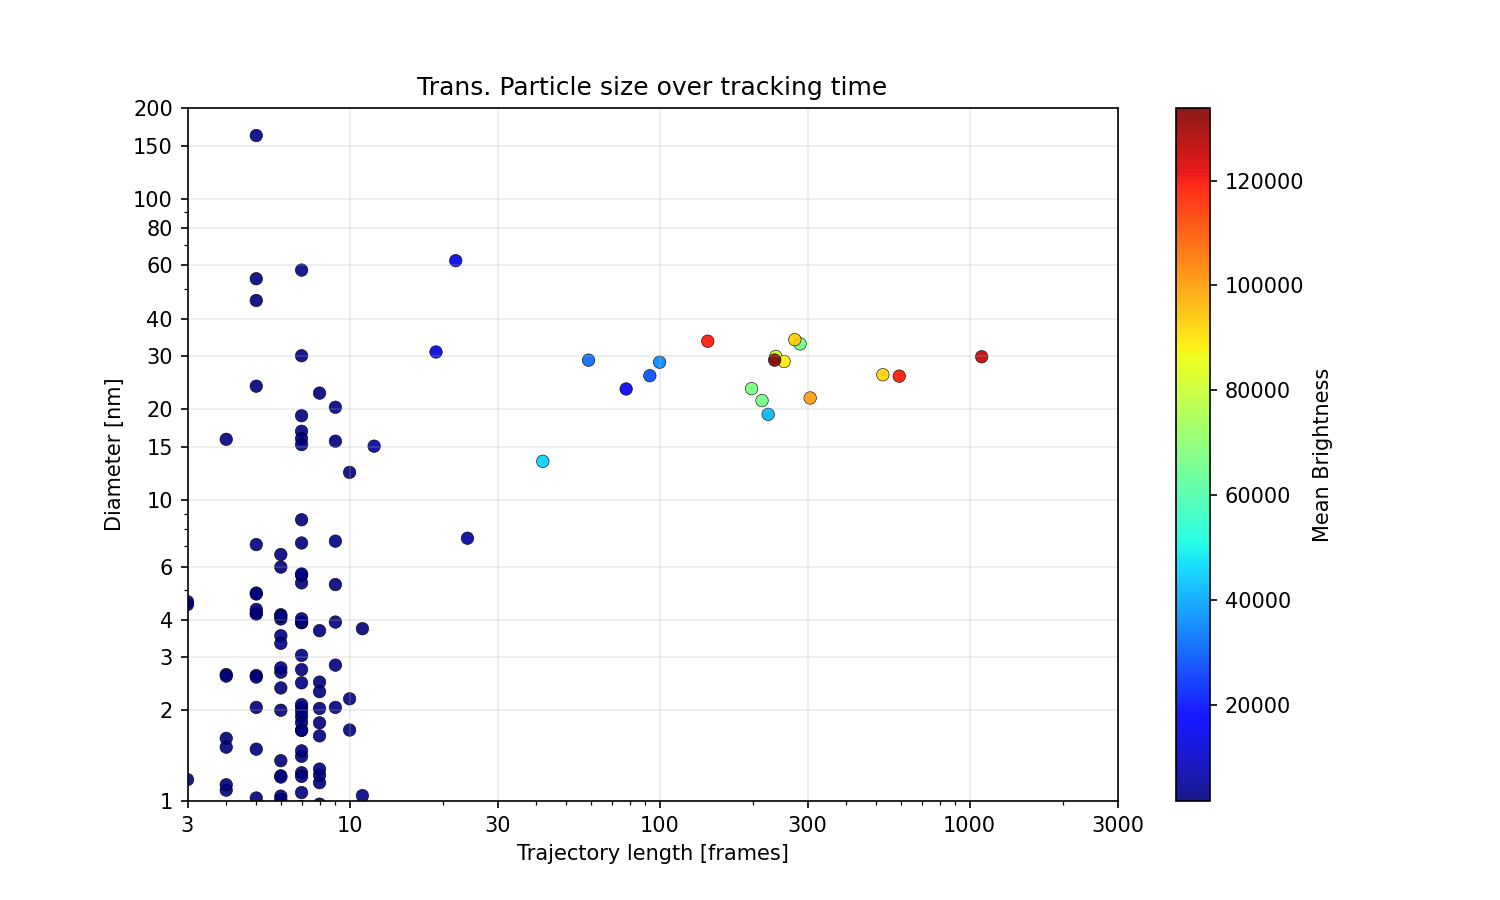

Source data for this figure (header and first rows):
particle, diameter, diffusion, diffusion std, ep, red_x, signal, mass, rawmass_mean, rawmass_median, rawmass_max, max step, first frame, traj length, valid frames, size, ecc, stat_sign, true_particle, x in first frame, y in first frame
16, 23.4, 18.71, 3.123, 0.0006693, -0.1199, 7534, 66738, 199163, 186331, 490915, 0.0, 0.0, 207.0, 198.0, 1.484, 0.1526, 0.05008, 16.0, 251.9, 45.17
278, 0.5559, 790.9, 660.3, 0.01433, -0.4311, 289.4, 1975, 8446, 8600, 12217, 0.0, 37.0, 13.0, 6.0, 1.4, 0.262, 1.132, 278.0, 338.1, 45.88
1420, 3.922, 112, 152.7, 0.004037, 2.117, 317, 1983, 8091, 7973, 11781, 0.0, 198.0, 18.0, 7.0, 1.413, 0.3242, 0.3046, 1420, 415.3, 28.78
1579, 1.645, 267.1, 200, 0.004834, -0.3842, 320.4, 2120, 8334, 8424, 10560, 0.0, 218.0, 15.0, 8.0, 1.456, 0.3128, 1.382, 1579, 450.7, 36.06
1720, 1.904, 230.9, 133.3, 0.002569, -0.5, 298.1, 1996, 8774, 8428, 13862, 0.0, 237.0, 12.0, 7.0, 1.531, 0.356, 0.9189, 1720, 327.5, 25.28
1750, 1.038, 423.5, 267.9, 0.004065, -0.5, 357.7, 2660, 10921, 10468, 19123, 0.0, 241.0, 15.0, 6.0, 1.507, 0.2406, 0.9323, 1750, 283.8, 22.54
1952, 1.821, 241.3, 233.4, 0.004764, -0.09236, 313.3, 2016, 8097, 8136, 12969, 0.0, 266.0, 14.0, 7.0, 1.404, 0.2814, 0.9867, 1952, 354.7, 33.08
1985, 29.92, 14.58, 2.317, 0.0004718, -0.0113, 9013, 82309, 251008, 227298, 666190, 0.0, 271.0, 240.0, 237.0, 1.503, 0.163, 0.05552, 1985, 274.1, 23.13
3242, 2.826, 155.5, 147.2, 0.0205, 0.3335, 299.9, 2046, 9423, 10164, 12917, 0.0, 443.0, 16.0, 9.0, 1.457, 0.2326, 1.429, 3242, 167.2, 29
3255, 1.241, 354.3, 305.8, 0.01861, -0.3095, 308.7, 2038, 8530, 8362, 12700, 0.0, 445.0, 16.0, 7.0, 1.415, 0.2632, 0.6448, 3255, 423.1, 22.83
3726, 0.6029, 729.2, 721.8, 0.002175, -0.2372, 281.6, 1860, 7774, 7746, 9775, 0.0, 508.0, 13.0, 6.0, 1.431, 0.2976, 1.141, 3726, 9.906, 20.43
3734, 3.678, 119.4, 126.5, 0.003243, 0.5701, 282.4, 1945, 7906, 7938, 10265, 0.0, 509.0, 11.0, 8.0, 1.422, 0.3075, 0.8054, 3734, 233.9, 20.92
3867, 22.61, 19.37, 37.35, 0.008082, 17.55, 317.7, 1917, 7897, 7735, 11033, 0.0, 526.0, 19.0, 8.0, 1.371, 0.264, 0.9491, 3867, 412.2, 25.49
3935, 28.8, 15.15, 2.126, 0.0004958, -0.2296, 8468, 88809, 303455, 245192, 685891, 0.0, 534.0, 255.0, 252.0, 1.634, 0.1942, 0.1998, 3935, 263.2, 49.64
4138, 1.212, 362.7, 273.2, 0.008072, -0.4781, 297, 2057, 8073, 7689, 12861, 0.0, 562.0, 17.0, 6.0, 1.413, 0.2818, 0.7884, 4138, 90.81, 27.9
4845, 7.292, 60.21, 85.59, 0.01519, 5.772, 309.3, 2125, 8276, 8497, 10418, 0.0, 663.0, 16.0, 9.0, 1.447, 0.331, 1.252, 4845, 376.3, 22.59
5281, 5.3, 82.86, 103.6, 0.0401, 1.201, 309.7, 2008, 7835, 7321, 12062, 0.0, 724.0, 12.0, 7.0, 1.445, 0.2446, 1.057, 5281, 105.2, 39.31
5871, 19.23, 22.79, 3.221, 0.0007172, -0.3118, 3799, 41629, 147216, 106592, 498228, 0.0, 801.0, 227.0, 224.0, 1.658, 0.2098, 1.333, 5871, 288.7, 25.65
6052, 1.361, 323, 368.3, 0.009565, 0.1328, 322.1, 1936, 7171, 7286, 9370, 0.0, 826.0, 15.0, 6.0, 1.333, 0.2116, 0.562, 6052, 431.3, 25.08
6390, 2.041, 215.3, 207.5, 0.007117, -0.1011, 276.4, 1940, 8099, 7489, 11461, 0.0, 873.0, 12.0, 7.0, 1.468, 0.2811, 0.8968, 6390, 469.1, 20.53
6999, 4.493, 97.77, 213.1, 0.0203, 1.26, 293.7, 1712, 6446, 6412, 10149, 0.0, 955.0, 16.0, 3.0, 1.307, 0.2863, 1.281, 6999, 432.2, 18.31
7544, 1.151, 382.1, 329.8, 0.007347, -0.1771, 312.9, 2030, 8335, 9752, 11884, 0.0, 1029, 13.0, 8.0, 1.41, 0.3069, 0.6, 7544, 176.1, 31.85
7641, 2.09, 210.3, 208.3, 0.01054, -0.02842, 363.3, 2170, 8841, 8674, 14887, 0.0, 1042, 14.0, 7.0, 1.364, 0.3127, 1.006, 7641, 425.7, 28.14
7757, 2.468, 178.1, 193.5, 0.005281, 0.3085, 321.3, 2180, 8909, 9375, 11622, 0.0, 1057, 14.0, 7.0, 1.424, 0.2873, 0.7896, 7757, 455.9, 31.4
7799, 4.211, 104.3, 179.7, 0.009372, 2.541, 262.8, 1607, 7355, 8136, 9070, 0.0, 1063, 16.0, 5.0, 1.381, 0.2459, 1.009, 7799, 120.8, 19.75
8320, 23.34, 18.76, 5.155, 0.002504, -0.04597, 1361, 14101, 47789, 39404, 142951, 0.0, 1128, 81.0, 78.0, 1.621, 0.2333, 0.4578, 8320, 272.5, 50.38
8427, 0.907, 484.7, 448.9, 0.01367, -0.1904, 313.9, 2164, 7985, 8456, 10101, 0.0, 1145, 12.0, 7.0, 1.42, 0.2116, 1.42, 8427, 195.2, 15.53
8435, 2.731, 160.9, 190, 0.01304, 0.7675, 278.5, 1790, 7052, 6846, 11259, 0.0, 1145, 12.0, 7.0, 1.378, 0.283, 1.139, 8435, 450.6, 35.96
8932, 0.9797, 448.7, 507.9, 0.001683, 0.1069, 287.1, 1918, 8437, 9287, 12924, 0.0, 1214, 13.0, 6.0, 1.4, 0.2849, 0.8846, 8932, 103, 33.03
8993, 2.045, 214.9, 305.7, 0.008077, 0.6597, 261.4, 1591, 6908, 6692, 9065, 0.0, 1222, 20.0, 5.0, 1.426, 0.2491, 1.226, 8993, 405.4, 40.37
9292, 7.456, 58.88, 37.26, 0.001905, 1.124, 547, 5175, 20474, 16327, 65325, 0.0, 1261, 33.0, 24.0, 1.575, 0.2107, 0.283, 9292, 273.9, 47.08
9403, 1.818, 241.7, 239.7, 0.00588, 0.2446, 303.3, 1911, 8637, 8549, 11611, 0.0, 1277, 11.0, 8.0, 1.383, 0.2299, 0.892, 9403, 431, 24.91
10094, 32.95, 13.23, 1.719, 0.00075, -0.2591, 6431, 65483, 219515, 195044, 626599, 0.0, 1367, 289.0, 284.0, 1.596, 0.191, 0.3716, 10094, 281.6, 30.13
12057, 2.482, 177.1, 212, 0.001238, 1.519, 285.4, 2039, 9362, 9232, 11403, 0.0, 1632, 13.0, 8.0, 1.495, 0.2848, 1.147, 12057, 458.9, 24.17
12402, 0.9592, 458.3, 427.6, 0.004061, -0.175, 305.1, 1953, 7945, 7896, 10358, 0.0, 1677, 14.0, 7.0, 1.396, 0.236, 1.211, 12402, 224.1, 26.82
12415, 5.617, 78.18, 89.07, 0.004827, 0.5465, 331.6, 2106, 8602, 8111, 11265, 0.0, 1679, 12.0, 7.0, 1.45, 0.2699, 0.9514, 12415, 426.3, 28.07
12502, 1.207, 364.1, 210.2, 0.002585, -0.5, 297.1, 2002, 8709, 8535, 12115, 0.0, 1690, 14.0, 7.0, 1.469, 0.2319, 1.436, 12502, 143.8, 25.69
12612, 15.07, 29.09, 16.93, 0.005732, -0.4071, 854.3, 6253, 16047, 15270, 33283, 0.0, 1704, 15.0, 12.0, 1.396, 0.2481, 1.39, 12612, 273.4, 47.97
12664, 7.19, 61.07, 115.3, 0.0003075, 11.25, 304.1, 1983, 8398, 7936, 14646, 0.0, 1712, 20.0, 7.0, 1.436, 0.3812, 1.241, 12664, 111.3, 28.56
13060, 34.04, 12.81, 1.627, 0.0006952, -0.3214, 9493, 93062, 299511, 231476, 660519, 0.0, 1764, 276.0, 273.0, 1.561, 0.1848, 1.18, 13060, 273.5, 47.73
13622, 7.102, 61.82, 109.6, 0.03005, 2.988, 326.8, 1977, 7654, 7422, 11683, 0.0, 1840, 14.0, 5.0, 1.397, 0.3769, 1.31, 13622, 312.9, 33.05
14353, 1.977, 222.3, 241.2, 0.007969, 0.3015, 278.4, 1843, 7437, 6028, 11260, 0.0, 1945, 12.0, 7.0, 1.485, 0.289, 0.527, 14353, 442.2, 18.59
14473, 15.88, 27.6, 73.93, 0.018, 11.4, 279.3, 1878, 7777, 8756, 10020, 0.0, 1962, 15.0, 4.0, 1.441, 0.2332, 0.7721, 14473, 146.4, 37.81
14902, 1.023, 429.6, 444.4, 0.01028, -0.3377, 300.2, 2106, 8764, 8647, 13026, 0.0, 2019, 16.0, 5.0, 1.475, 0.3358, 1.474, 14902, 235.1, 17.58
15093, 25.74, 16.97, 1.434, 0.0005726, -0.3446, 12364, 119223, 380527, 343642, 755326, 0.0, 2043, 594.0, 593.0, 1.567, 0.1731, 1.422, 15093, 273.6, 47.26
15536, 2.307, 190.5, 188, 0.02633, 0.2252, 297.3, 1831, 7969, 7712, 11074, 0.0, 2106, 11.0, 8.0, 1.346, 0.2132, 0.5655, 15536, 439.1, 18.87
15695, 16.89, 25.96, 53.91, 0.007899, 17.32, 312.6, 2321, 9395, 9592, 12901, 0.0, 2128, 12.0, 7.0, 1.461, 0.2329, 0.8537, 15695, 365.9, 35.83
16239, 19.03, 23.03, 40.14, 0.01484, 7.725, 340.6, 2054, 8932, 9188, 11296, 0.0, 2204, 16.0, 7.0, 1.39, 0.2769, 0.7877, 16239, 452, 28.36
16880, 15.97, 27.45, 34.61, 0.03841, 1.274, 314.4, 2010, 7627, 7515, 10692, 0.0, 2288, 18.0, 7.0, 1.415, 0.286, 0.9827, 16880, 397.1, 35.73
17376, 23.84, 18.33, 46.69, 0.03138, 17.44, 305.1, 1994, 8608, 8949, 11888, 0.0, 2355, 18.0, 5.0, 1.445, 0.305, 1.014, 17376, 102.2, 33.09
17988, 4.902, 89.6, 140.4, 0.03238, 1.411, 278.5, 1909, 7667, 8412, 10139, 0.0, 2438, 16.0, 5.0, 1.476, 0.2974, 0.4883, 17988, 334.5, 40.7
18040, 0.9426, 466.3, 249.3, 0.03215, -0.5, 333.7, 2068, 8198, 7707, 11531, 0.0, 2447, 17.0, 8.0, 1.422, 0.2777, 1.287, 18040, 474, 24.98
18314, 2.373, 185.2, 188.8, 0.01896, -0.1801, 325.2, 1973, 8781, 8908, 11352, 0.0, 2488, 13.0, 6.0, 1.367, 0.2533, 1.063, 18314, 458.5, 27.47
18440, 1.614, 272.2, 322.7, 0.0181, -0.3467, 319.4, 1980, 7906, 8201, 11017, 0.0, 2505, 21.0, 4.0, 1.356, 0.2554, 1.196, 18440, 62.95, 32.51
18700, 0.8075, 544.4, 494.2, 0.01011, -0.05646, 297.8, 2104, 8706, 9010, 13007, 0.0, 2543, 13.0, 8.0, 1.474, 0.2851, 0.978, 18700, 219, 20.61
18704, 0.8293, 530.1, 432.8, 0.005352, -0.5, 281.5, 1919, 8509, 8610, 10878, 0.0, 2543, 15.0, 4.0, 1.454, 0.2632, 1.06, 18704, 61.16, 29.62
19046, 0.5053, 870.1, 550.3, 0.007682, -0.5, 311.1, 1894, 7704, 7562, 10395, 0.0, 2588, 13.0, 6.0, 1.44, 0.3393, 0.4158, 19046, 475.3, 40.86
19261, 1.715, 256.3, 254.4, 0.008412, -0.02155, 299.9, 1868, 7932, 8016, 9758, 0.0, 2618, 16.0, 7.0, 1.382, 0.3623, 0.8505, 19261, 283.4, 30.95
19614, 1.719, 255.7, 184.4, 0.0036, -0.4607, 296.9, 2160, 9050, 8987, 12226, 0.0, 2662, 22.0, 7.0, 1.459, 0.3072, 1.153, 19614, 485.2, 34.26
20257, 3.538, 124.2, 195.7, 0.002127, 2.896, 358, 2180, 8104, 8334, 10980, 0.0, 2742, 15.0, 6.0, 1.4, 0.3518, 0.7098, 20257, 322, 20.69
... 73 more rows
